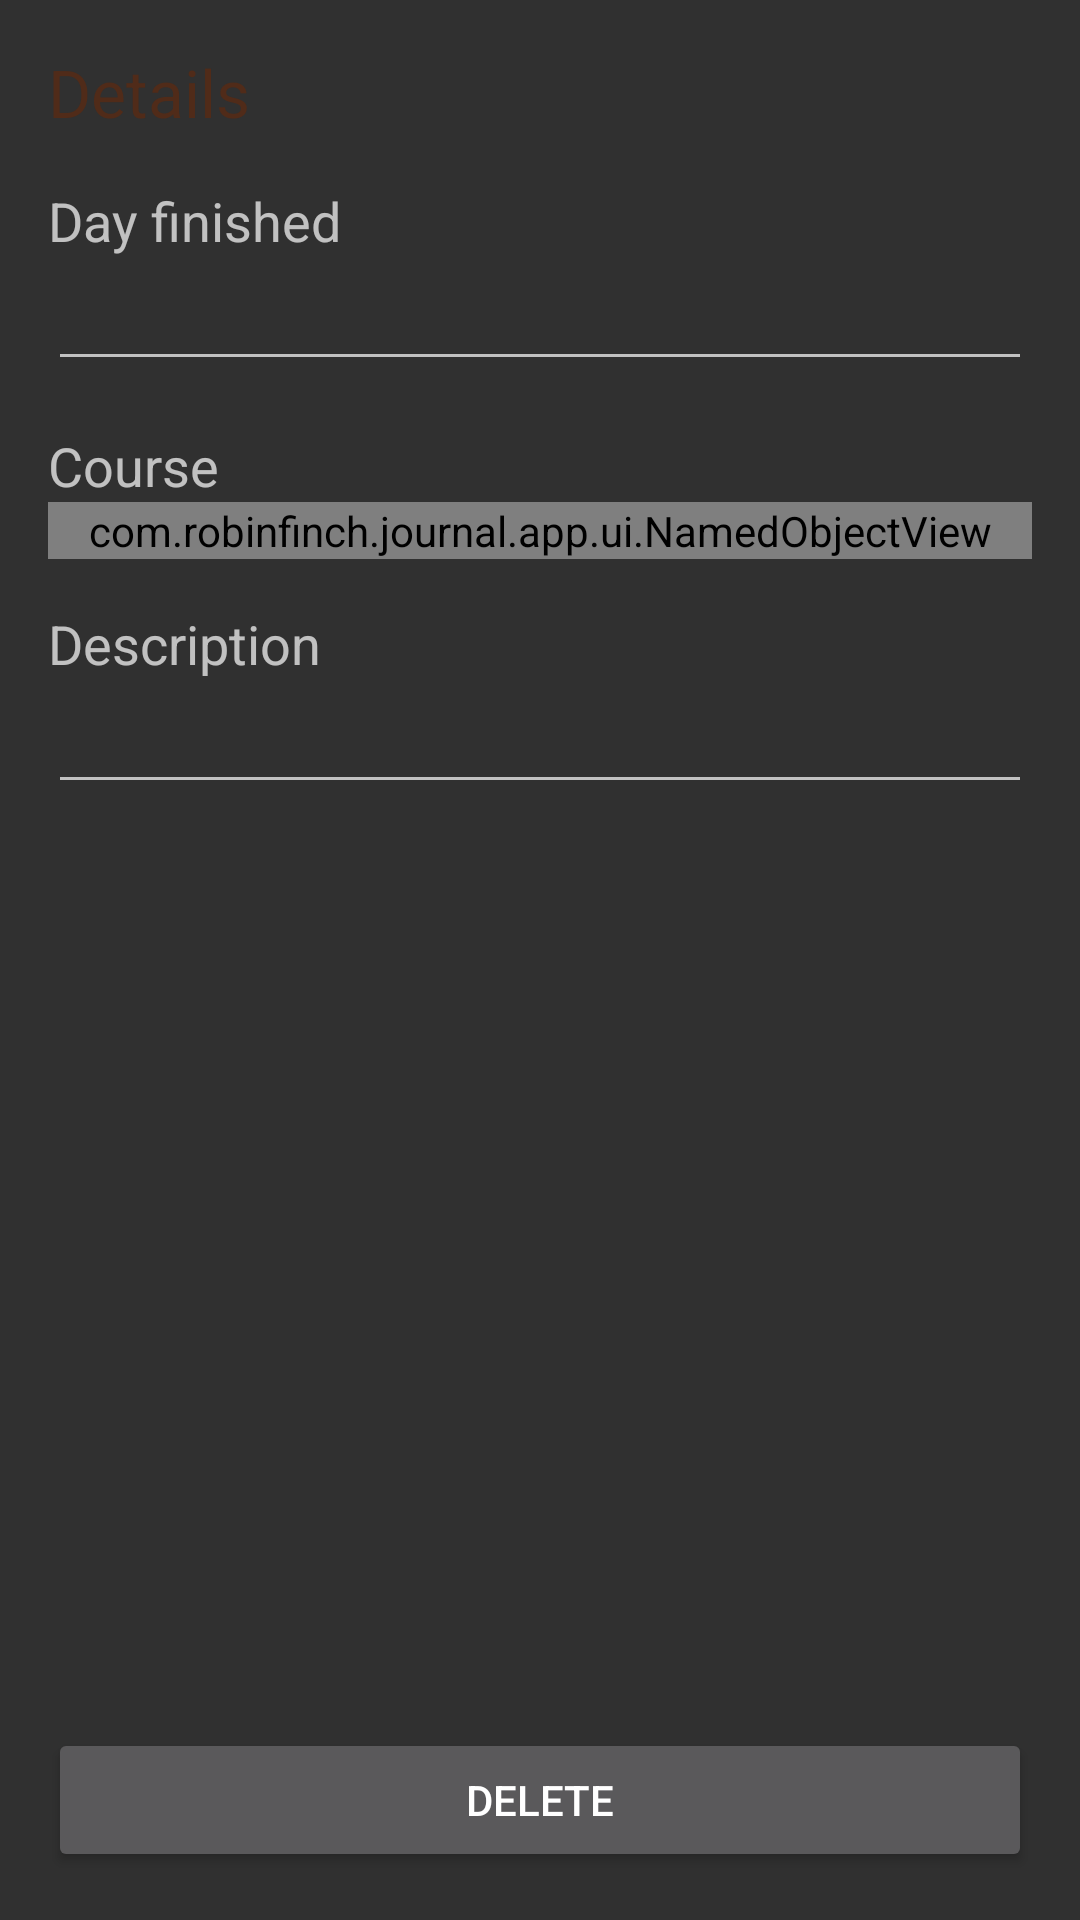

Reconstruct the res/layout file that produces this screen, plus the resources it refers to.
<!-- AndroidManifest.xml: application theme AppTheme -->
<!-- res/layout/studyentry_fragment.xml -->
<?xml version="1.0" encoding="utf-8"?>
<LinearLayout xmlns:android="http://schemas.android.com/apk/res/android"
    android:layout_width="match_parent"
    android:layout_height="match_parent"
    android:padding="@dimen/large_padding"
    android:orientation="vertical">

    <TextView
        android:layout_width="wrap_content"
        android:layout_height="wrap_content"
        android:text="@string/studyentry"
        style="@style/Header" />

    <TextView
        android:layout_width="wrap_content"
        android:layout_height="wrap_content"
        android:text="@string/studyentry_dayofstudy"
        style="@style/Label" />

    <EditText
        android:id="@+id/studyentry_dayofstudy"
        android:layout_width="match_parent"
        android:layout_height="wrap_content"
        android:singleLine="true" />

    <TextView
        android:layout_width="wrap_content"
        android:layout_height="wrap_content"
        android:text="@string/studyentry_course"
        style="@style/Label" />

    <com.robinfinch.journal.app.ui.NamedObjectView
        android:id="@+id/studyentry_course"
        android:layout_width="match_parent"
        android:layout_height="wrap_content" />

    <TextView
        android:layout_width="wrap_content"
        android:layout_height="wrap_content"
        android:text="@string/studyentry_description"
        style="@style/Label" />

    <EditText
        android:id="@+id/studyentry_description"
        android:layout_width="match_parent"
        android:layout_height="wrap_content"
        android:singleLine="true" />

    <View
        android:layout_width="match_parent"
        android:layout_height="0dp"
        android:layout_weight="1" />

    <Button
        android:id="@+id/entity_delete"
        android:layout_width="match_parent"
        android:layout_height="wrap_content"
        android:text="@string/entity_delete" />

</LinearLayout>
<!-- resources referenced by this layout -->
<resources>
  <dimen name="large_padding">16dp</dimen>
  <string name="entity_delete">Delete</string>
  <string name="studyentry">Details</string>
  <string name="studyentry_course">Course</string>
  <string name="studyentry_dayofstudy">Day finished</string>
  <string name="studyentry_description">Description</string>
  <style name="Header" parent="TextAppearance.AppCompat.Large">
          <item name="android:textColor">@color/brown_dark</item>
      </style>
  <style name="Label" parent="TextAppearance.AppCompat.Medium">
          <item name="android:layout_marginTop">@dimen/large_padding</item>
      </style>
  <style name="AppTheme" parent="Theme.AppCompat.Light.DarkActionBar">
          <item name="colorPrimary">@color/brown</item>
          <item name="colorPrimaryDark">@color/brown_dark</item>
          <item name="colorAccent">@color/brown_red</item>
          <item name="namedObjectViewStyle">@style/Widget.NamedObjectView</item>
      </style>
  <color name="brown_dark">#502b19</color>
  <color name="brown">#906b59</color>
  <color name="brown_red">#c02b19</color>
  <style name="Widget.NamedObjectView" parent="Widget.AppCompat.EditText">
          <item name="android:editable">false</item>
          <item name="android:focusable">true</item>
          <item name="android:singleLine">true</item>
          <item name="android:ellipsize">end</item>
      </style>
</resources>
